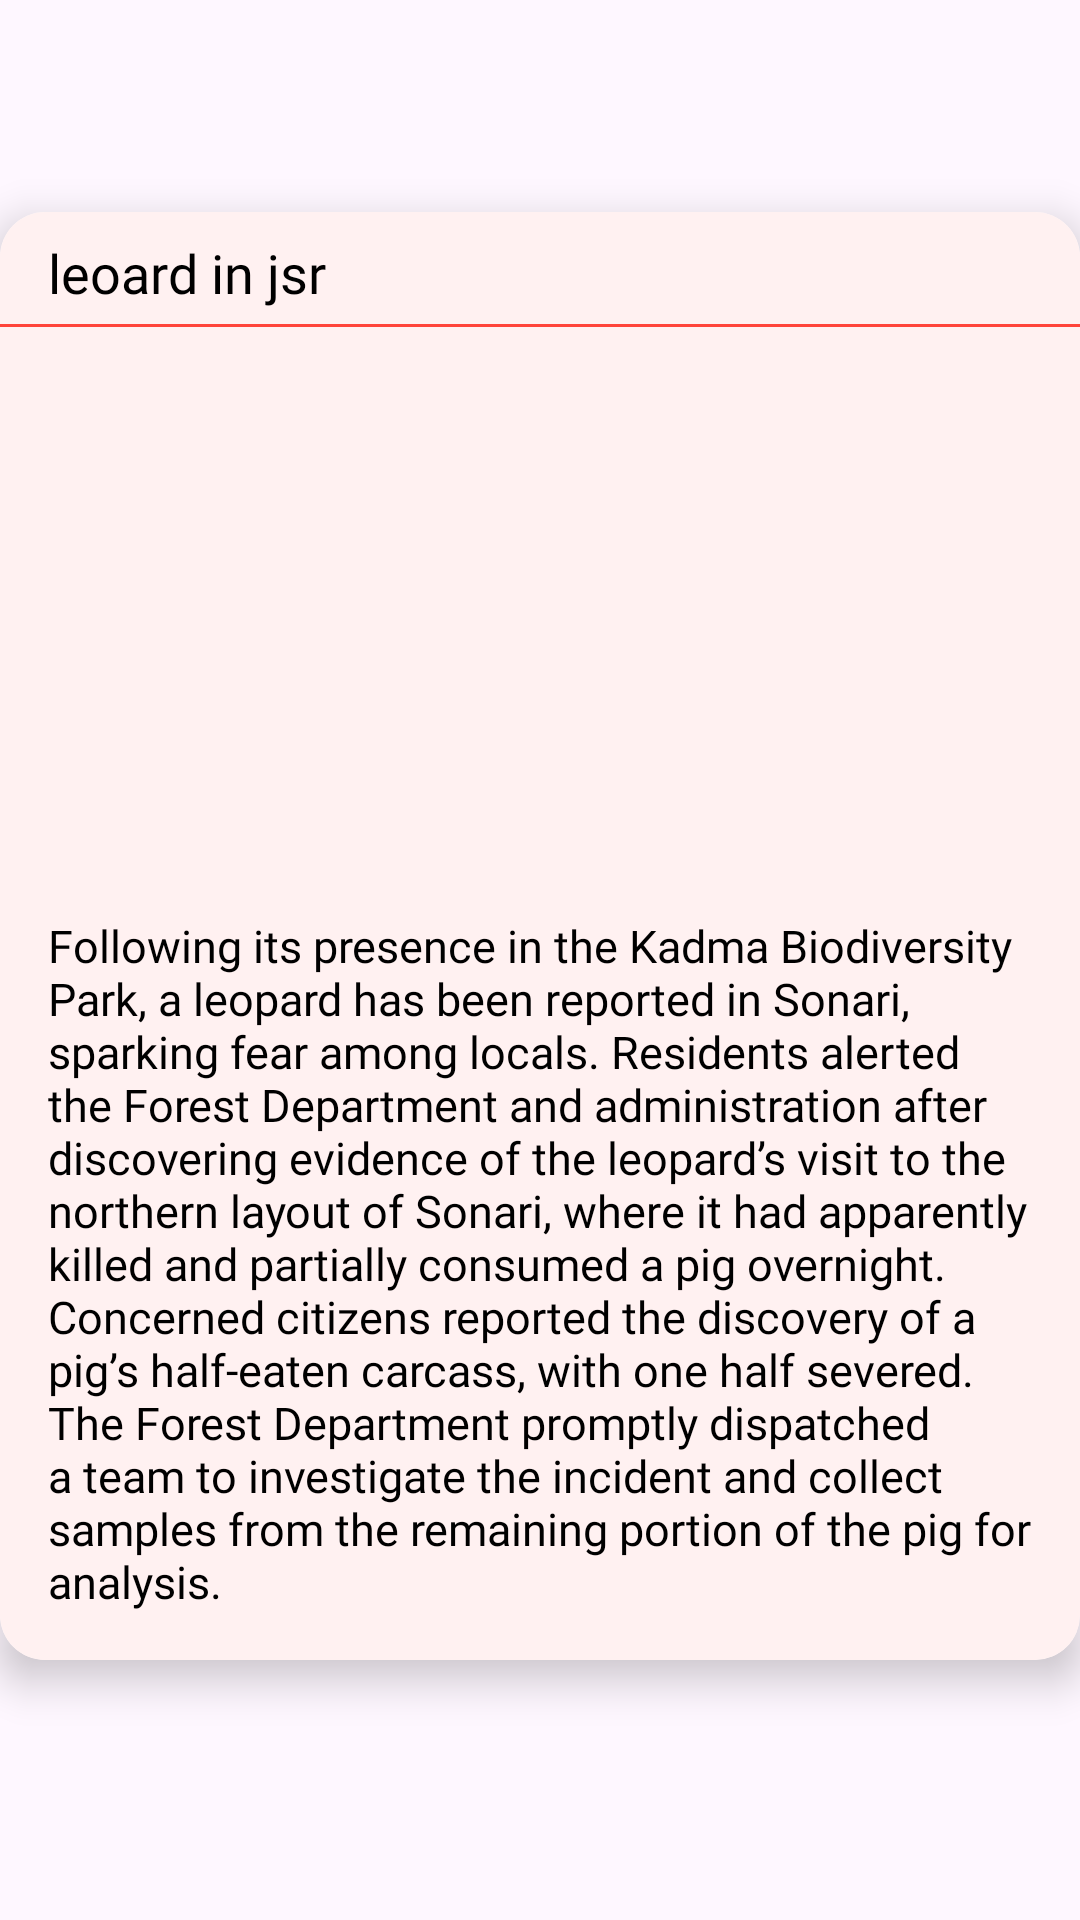

Reconstruct the res/layout file that produces this screen, plus the resources it refers to.
<!-- AndroidManifest.xml: application theme Theme.Safeoverse -->
<!-- res/layout/news_card.xml -->
<?xml version="1.0" encoding="utf-8"?>
<androidx.constraintlayout.widget.ConstraintLayout xmlns:android="http://schemas.android.com/apk/res/android"
    xmlns:app="http://schemas.android.com/apk/res-auto"
    xmlns:tools="http://schemas.android.com/tools"
    android:layout_width="match_parent"
    android:layout_height="wrap_content">

    <androidx.cardview.widget.CardView
        android:layout_width="0dp"
        android:layout_height="wrap_content"
        android:layout_marginBottom="16dp"
        app:cardCornerRadius="15dp"
        app:cardElevation="8dp"
        app:layout_constraintBottom_toBottomOf="parent"
        app:layout_constraintEnd_toEndOf="parent"
        app:layout_constraintStart_toStartOf="parent"
        app:layout_constraintTop_toTopOf="parent">

        <androidx.constraintlayout.widget.ConstraintLayout
            android:layout_width="match_parent"
            android:layout_height="match_parent"
            android:background="#FFF1F1">

            <TextView
                android:id="@+id/headline"
                android:layout_width="0dp"
                android:layout_height="wrap_content"
                android:layout_marginStart="16dp"
                android:layout_marginTop="8dp"
                android:layout_marginEnd="16dp"
                android:fontFamily="@font/acme"
                android:text="leoard in jsr"
                android:textColor="#000000"
                android:textSize="18sp"
                app:layout_constraintEnd_toEndOf="parent"
                app:layout_constraintHorizontal_bias="0.0"
                app:layout_constraintStart_toStartOf="parent"
                app:layout_constraintTop_toTopOf="parent" />

            <View
                android:id="@+id/divider3"
                android:layout_width="0dp"
                android:layout_height="1dp"
                android:layout_marginTop="5dp"
                android:background="#FF443A"
                app:layout_constraintEnd_toEndOf="parent"
                app:layout_constraintStart_toStartOf="parent"
                app:layout_constraintTop_toBottomOf="@+id/headline" />

            <ImageView
                android:id="@+id/newsImage"
                android:layout_width="320dp"
                android:layout_height="180dp"
                android:layout_marginTop="8dp"
                android:scaleType="fitXY"
                app:layout_constraintEnd_toEndOf="parent"
                app:layout_constraintStart_toStartOf="parent"
                app:layout_constraintTop_toBottomOf="@+id/divider3"
                app:srcCompat="@drawable/leopard" />

            <TextView
                android:id="@+id/newsDescription"
                android:layout_width="0dp"
                android:layout_height="wrap_content"
                android:layout_marginStart="16dp"
                android:layout_marginTop="8dp"
                android:layout_marginEnd="16dp"
                android:layout_marginBottom="16dp"
                android:fontFamily="@font/almendra"
                android:text="Following its presence in the Kadma Biodiversity Park, a leopard has been reported in Sonari, sparking fear among locals. Residents alerted the Forest Department and administration after discovering evidence of the leopard’s visit to the northern layout of Sonari, where it had apparently killed and partially consumed a pig overnight.  Concerned citizens reported the discovery of a pig’s half-eaten carcass, with one half severed. The Forest Department promptly dispatched a team to investigate the incident and collect samples from the remaining portion of the pig for analysis."
                android:textColor="#000000"
                android:textSize="15sp"
                app:layout_constraintBottom_toBottomOf="parent"
                app:layout_constraintEnd_toEndOf="parent"
                app:layout_constraintStart_toStartOf="parent"
                app:layout_constraintTop_toBottomOf="@+id/newsImage"
                app:layout_constraintVertical_bias="0.0" />
        </androidx.constraintlayout.widget.ConstraintLayout>
    </androidx.cardview.widget.CardView>
</androidx.constraintlayout.widget.ConstraintLayout>
<!-- resources referenced by this layout -->
<resources>
  <style name="Theme.Safeoverse" parent="Base.Theme.Safeoverse" />
  <style name="Base.Theme.Safeoverse" parent="Theme.Material3.DayNight.NoActionBar">
          
          
          <item name="colorAccent">#1976D2</item>
          <item name="colorPrimary">#0097A7</item>
          <item name="colorPrimaryDark">#FF443A</item>
      </style>
</resources>
